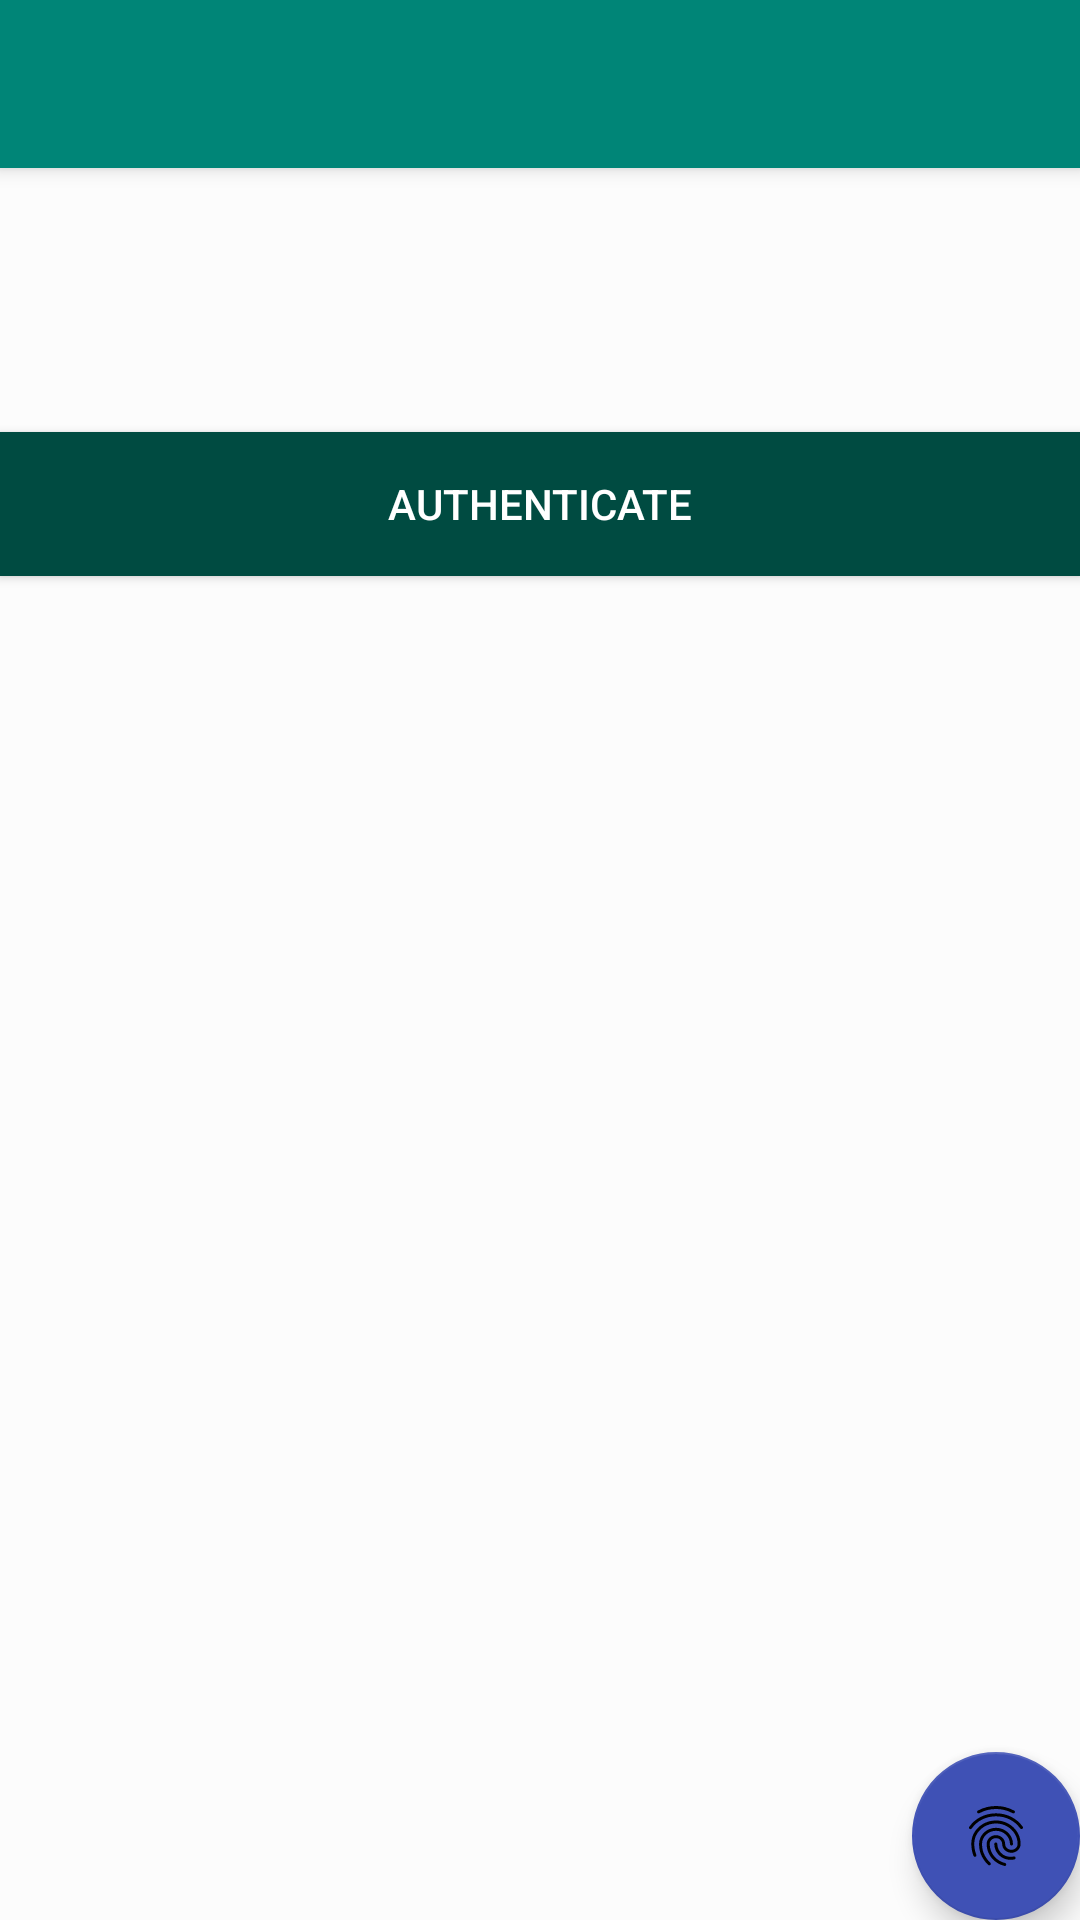

This screen was rendered from an Android layout file. Write that file and the resources it references.
<!-- AndroidManifest.xml: activity theme AppTheme.NoActionBar -->
<!-- res/layout/activity_bio.xml -->
<?xml version="1.0" encoding="utf-8"?>
<androidx.coordinatorlayout.widget.CoordinatorLayout xmlns:android="http://schemas.android.com/apk/res/android"
    xmlns:app="http://schemas.android.com/apk/res-auto"
    xmlns:tools="http://schemas.android.com/tools"
    android:layout_width="match_parent"
    android:layout_height="match_parent"
    android:background="?attr/backgroundColor"
    tools:context=".BioActivity">

    <com.google.android.material.appbar.AppBarLayout
        android:layout_width="match_parent"
        android:layout_height="wrap_content"
        android:theme="@style/AppTheme.AppBarOverlay">

        <androidx.appcompat.widget.Toolbar
            android:id="@+id/toolbar"
            android:layout_width="match_parent"
            android:layout_height="?attr/actionBarSize"
            android:background="?attr/colorPrimary"
            app:popupTheme="@style/AppTheme.PopupOverlay" />

    </com.google.android.material.appbar.AppBarLayout>

    <include layout="@layout/content_bio" />


</androidx.coordinatorlayout.widget.CoordinatorLayout>
<!-- res/layout/content_bio.xml (included above) -->
<?xml version="1.0" encoding="utf-8"?>
<androidx.constraintlayout.widget.ConstraintLayout
    xmlns:android="http://schemas.android.com/apk/res/android"
    xmlns:app="http://schemas.android.com/apk/res-auto"
    xmlns:tools="http://schemas.android.com/tools"
    android:layout_width="match_parent"
    android:layout_height="match_parent"
    app:layout_behavior="@string/appbar_scrolling_view_behavior"
    tools:context=".BioActivity"
    tools:showIn="@layout/activity_bio">

    <Button
        android:id="@+id/auth"
        android:layout_width="match_parent"
        android:layout_height="wrap_content"
        android:layout_marginTop="88dp"
        android:text="Authenticate"
        android:background="?attr/buttonColor"
        android:textColor="@android:color/white"
        app:layout_constraintEnd_toEndOf="parent"
        app:layout_constraintHorizontal_bias="0.0"
        app:layout_constraintStart_toStartOf="parent"
        app:layout_constraintTop_toTopOf="parent" />

    <com.google.android.material.floatingactionbutton.FloatingActionButton
        android:id="@+id/fab"
        android:layout_width="wrap_content"
        android:layout_height="wrap_content"
        android:layout_gravity="bottom|end"
        android:layout_margin="@dimen/fab_margin"
        app:layout_constraintBottom_toBottomOf="parent"
        app:layout_constraintEnd_toEndOf="parent"
        app:srcCompat="@drawable/ic_fingerprint" />


</androidx.constraintlayout.widget.ConstraintLayout>
<!-- resources referenced by this layout -->
<resources>
  <!-- drawable ic_fingerprint: vector/xml drawable (drawable, 2390 chars, omitted) -->
  <style name="AppTheme.AppBarOverlay" parent="ThemeOverlay.AppCompat.Dark.ActionBar" />
  <style name="AppTheme.PopupOverlay" parent="ThemeOverlay.AppCompat.Light" />
  <style name="AppTheme.NoActionBar">
          <item name="windowActionBar">false</item>
          <item name="windowNoTitle">true</item>
      </style>
</resources>
